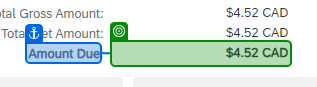
Task: process Dell invoices from an email to insert the Sap Ariba system
Workflow: SAP_SubmitAmountCheck

Step 1: get-text from the table cell in window 'SAP Business Network Supplier' (chrome.exe)

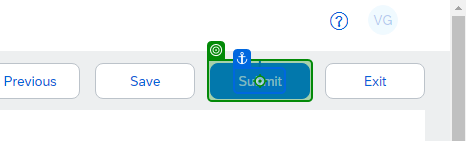
Step 2 [then]: click on the button 'Submit' in window 'SAP Business Network Supplier' (chrome.exe)
